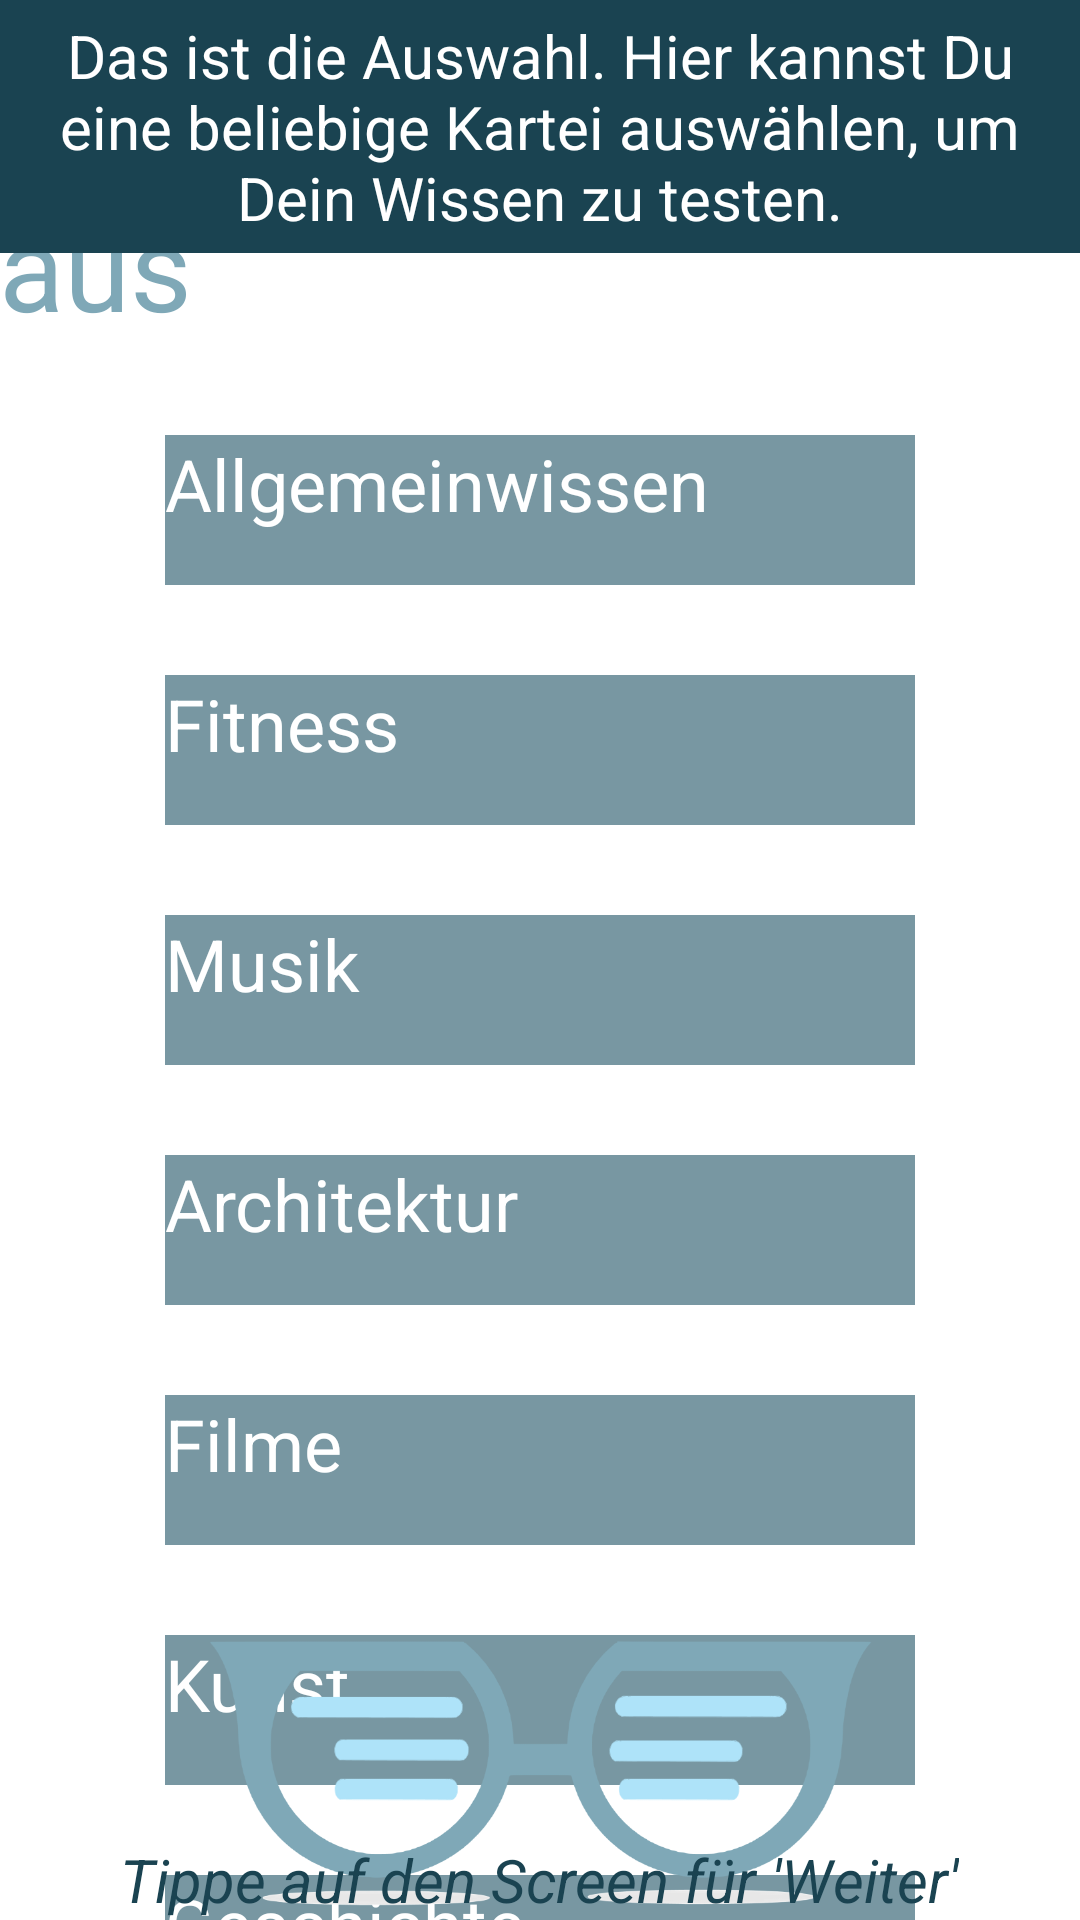

Here is an Android app screen rendered from its layout file. Give the layout XML and the strings, colors and styles it references.
<!-- AndroidManifest.xml: application theme AppTheme -->
<!-- res/layout/onboarding_6.xml -->
<FrameLayout xmlns:android="http://schemas.android.com/apk/res/android"
	android:layout_width="match_parent"
    android:layout_height="match_parent"
    android:id="@+id/main_layout" >

<RelativeLayout 
    android:layout_width="match_parent"
    android:layout_height="match_parent"
    android:paddingBottom="@dimen/activity_vertical_margin"
    android:paddingLeft="@dimen/activity_horizontal_margin"
    android:paddingRight="@dimen/activity_horizontal_margin"
    android:paddingTop="@dimen/activity_vertical_margin">

     <TextView
        android:id="@+id/textview_cardfile_selection"
        android:layout_width="wrap_content"
        android:layout_height="wrap_content"
        android:layout_alignParentTop="true"
        android:layout_centerHorizontal="true"
        android:layout_marginTop="15dp"
        android:text="@string/text_textview_cardfile_selection"
        android:textColor="#296E87"
        android:textSize="40sp" />

    <Button
        android:id="@+id/btn_cardfile1"
        android:layout_width="250dp"
        android:layout_height="50dp"
        android:layout_below="@+id/textview_cardfile_selection"
        android:layout_centerHorizontal="true"
        android:layout_marginTop="30dp"
        android:background="@drawable/buttonshape_login"
        android:text="@string/cardfile1"
        android:textColor="#FFFFFF"
        android:textSize="24sp" />

    <Button
        android:id="@+id/btn_cardfile2"
        android:layout_width="250dp"
        android:layout_height="50dp"
        android:background="@drawable/buttonshape_login"
        android:textColor="#FFFFFF"
        android:textSize="24sp"
        android:layout_marginTop="30dp"
        android:layout_below="@+id/btn_cardfile1"
        android:layout_centerHorizontal="true"
        android:text="@string/cardfile2" />

    <Button
        android:id="@+id/btn_cardfile3"
        android:layout_width="250dp"
        android:layout_height="50dp"
        android:background="@drawable/buttonshape_login"
        android:textColor="#FFFFFF"
        android:textSize="24sp"
        android:layout_marginTop="30dp"
        android:layout_below="@+id/btn_cardfile2"
        android:layout_centerHorizontal="true"
        android:text="@string/cardfile3" />

    <Button
        android:id="@+id/btn_cardfile4"
        android:layout_width="250dp"
        android:layout_height="50dp"
        android:background="@drawable/buttonshape_login"
        android:textColor="#FFFFFF"
        android:textSize="24sp"
        android:layout_marginTop="30dp"
        android:layout_below="@+id/btn_cardfile3"
        android:layout_centerHorizontal="true"
        android:text="@string/cardfile4" />

    <Button
        android:id="@+id/btn_cardfile5"
        android:layout_width="250dp"
        android:layout_height="50dp"
        android:background="@drawable/buttonshape_login"
        android:textColor="#FFFFFF"
        android:textSize="24sp"
        android:layout_marginTop="30dp"
        android:layout_below="@+id/btn_cardfile4"
        android:layout_centerHorizontal="true"
        android:text="@string/cardfile5" />

    <Button
        android:id="@+id/btn_cardfile6"
        android:layout_width="250dp"
        android:layout_height="50dp"
        android:background="@drawable/buttonshape_login"
        android:textColor="#FFFFFF"
        android:textSize="24sp"
        android:layout_marginTop="30dp"
        android:layout_below="@+id/btn_cardfile5"
        android:layout_centerHorizontal="true"
        android:text="@string/cardfile6" />

    <Button
        android:id="@+id/btn_cardfile7"
        android:layout_width="250dp"
        android:layout_height="50dp"
        android:background="@drawable/buttonshape_login"
        android:textColor="#FFFFFF"
        android:textSize="24sp"
        android:layout_marginTop="30dp"
        android:layout_below="@+id/btn_cardfile6"
        android:layout_centerHorizontal="true"
        android:text="@string/cardfile7" />

    <Button
        android:id="@+id/btn_cardfile8"
        android:layout_width="250dp"
        android:layout_height="50dp"
        android:background="@drawable/buttonshape_login"
        android:textColor="#FFFFFF"
        android:textSize="24sp"
        android:layout_marginTop="30dp"
        android:layout_below="@+id/btn_cardfile7"
        android:layout_centerHorizontal="true"
        android:text="@string/cardfile8" />

    <ImageView
        android:id="@+id/imageView1"
        android:layout_width="250dp"
        android:layout_height="100dp"
        android:layout_alignParentBottom="true"
        android:layout_centerHorizontal="true"
        android:layout_marginBottom="0dp"
        android:src="@drawable/logo_glasses2" />

</RelativeLayout>

<RelativeLayout
    android:layout_width="match_parent"
    android:layout_height="match_parent"
    android:background="#66FFFFFF"
    android:id="@+id/top_layout">

  

       <TextView
        android:id="@+id/tvShoe"
        android:layout_width="wrap_content"
        android:layout_height="wrap_content"
        android:layout_alignParentTop="true"
        android:layout_centerHorizontal="true"
        android:background="#1a4351"
        android:gravity="center"
        android:padding="5dp"
        android:text="Das ist die Auswahl. Hier kannst Du eine beliebige Kartei auswählen, um Dein Wissen zu testen."
        android:textColor="#ffffff"
        android:textSize="20sp" />

    <TextView
        android:id="@+id/next"
        android:layout_width="wrap_content"
        android:layout_height="wrap_content"
        android:layout_alignParentBottom="true"
        android:layout_centerHorizontal="true"
        android:gravity="center"
        android:text="Tippe auf den Screen für &apos;Weiter&apos;"
        android:textColor="#1a4351"
        android:textSize="20sp"
        android:textStyle="italic" />
    
</RelativeLayout>

</FrameLayout>
<!-- resources referenced by this layout -->
<resources>
  <!-- drawable buttonshape_login (drawable) -->
  <?xml version="1.0" encoding="utf-8"?>
  <shape xmlns:android="http://schemas.android.com/apk/res/android" android:shape="rectangle" >
  <corners
  android:topLeftRadius="0dp"
  android:topRightRadius="0dp"
  android:bottomLeftRadius="0dp"
  android:bottomRightRadius="0dp"
  />
  <solid
  android:color="#1E5163"
  />
  <padding
  android:left="0dp"
  android:top="0dp"
  android:right="0dp"
  android:bottom="0dp"
  />
  
  
  <stroke
  android:width="0dp"
  android:color="#1E5163"
  />
  </shape>
  <!-- drawable logo_glasses2: png bitmap (drawable, 48370 bytes) -->
  <string name="cardfile1">Allgemeinwissen</string>
  <string name="cardfile2">Fitness</string>
  <string name="cardfile3">Musik</string>
  <string name="cardfile4">Architektur</string>
  <string name="cardfile5">Filme</string>
  <string name="cardfile6">Kunst</string>
  <string name="cardfile7">Geschichte</string>
  <string name="cardfile8">Fotografie</string>
  <string name="text_textview_cardfile_selection">Wähle eine Kartei aus</string>
  <style name="AppTheme" parent="AppBaseTheme">
          
      </style>
  <style name="AppBaseTheme" parent="AppBaseTheme">
          
      </style>
</resources>
